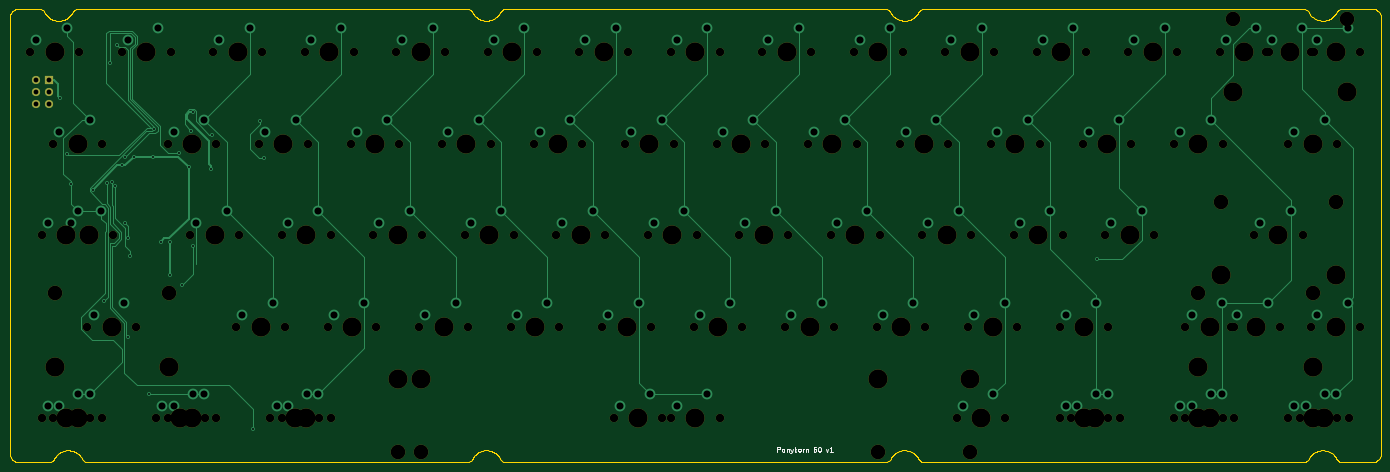
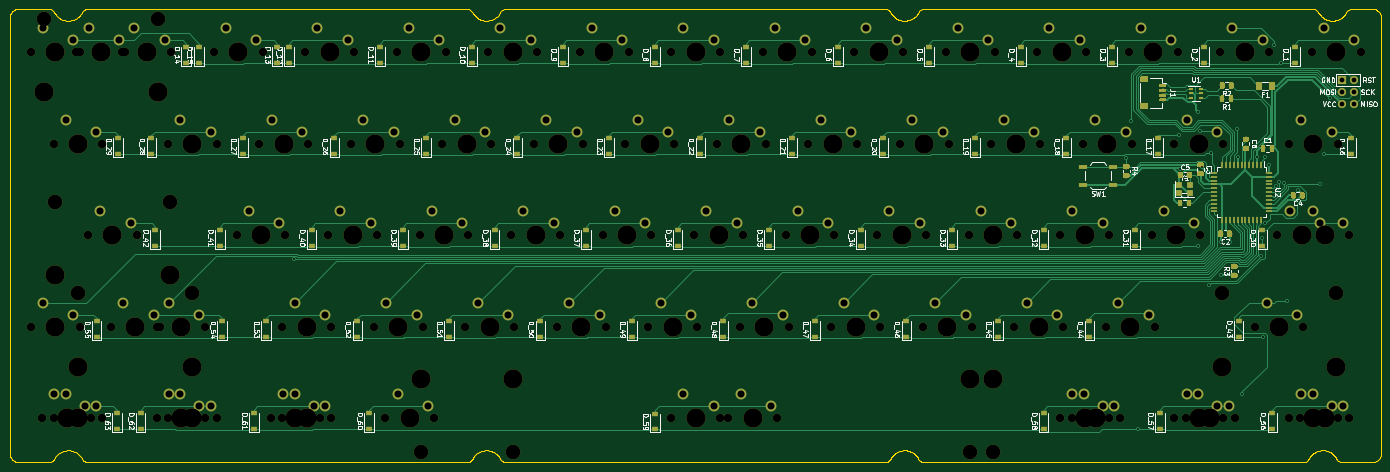
Circuit board: 9 layer files. Board 285.6 x 94.5 mm.
- bottom_copper: keyboard-B_Cu.gbl (110368 bytes)
- bottom_mask: keyboard-B_Mask.gbs (68436 bytes)
- bottom_silk: keyboard-B_SilkS.gbo (157102 bytes)
- outline: keyboard-Edge_Cuts.gm1 (30795 bytes)
- top_copper: keyboard-F_Cu.gtl (18383 bytes)
- top_mask: keyboard-F_Mask.gts (7435 bytes)
- top_silk: keyboard-F_SilkS.gto (10862 bytes)
- drill: keyboard-NPTH.drl (3784 bytes)
- drill: keyboard-PTH.drl (2951 bytes)

=== bottom_copper: keyboard-B_Cu.gbl (110368 bytes, source omitted) ===
=== bottom_mask: keyboard-B_Mask.gbs (68436 bytes, source omitted) ===
=== bottom_silk: keyboard-B_SilkS.gbo (157102 bytes, source omitted) ===
=== outline: keyboard-Edge_Cuts.gm1 (30795 bytes, source omitted) ===
=== top_copper: keyboard-F_Cu.gtl (18383 bytes, source omitted) ===
=== top_mask: keyboard-F_Mask.gts (7435 bytes, source omitted) ===
=== top_silk: keyboard-F_SilkS.gto (10862 bytes, source omitted) ===
=== drill: keyboard-NPTH.drl ===
M48
; DRILL file {KiCad (5.1.4)-1} date 10/11/2020 1:36:39 AM
; FORMAT={-:-/ absolute / inch / decimal}
; #@! TF.CreationDate,2020-10-11T01:36:39-04:00
; #@! TF.GenerationSoftware,Kicad,Pcbnew,(5.1.4)-1
; #@! TF.FileFunction,NonPlated,1,2,NPTH
FMAT,2
INCH
T1C0.0689
T2C0.1200
T3C0.1570
%
G90
G05
T1
X0.2687Y-3.375
X0.6687Y-3.375
X4.675Y-0.375
X5.075Y-0.375
X6.3625Y-2.625
X6.7625Y-2.625
X2.1437Y-3.375
X2.5437Y-3.375
X3.175Y-0.375
X3.575Y-0.375
X5.9875Y-1.875
X6.3875Y-1.875
X10.5812Y-3.375
X10.9812Y-3.375
X2.8Y-1.125
X3.2Y-1.125
X8.05Y-1.125
X8.45Y-1.125
X9.55Y-1.125
X9.95Y-1.125
X5.05Y-1.125
X5.45Y-1.125
X0.2687Y-1.875
X0.6687Y-1.875
X3.925Y-0.375
X4.325Y-0.375
X4.4875Y-1.875
X4.8875Y-1.875
X8.9875Y-1.875
X9.3875Y-1.875
X2.05Y-1.125
X2.45Y-1.125
X0.4562Y-1.875
X0.8562Y-1.875
X10.675Y-2.625
X11.075Y-2.625
X7.4875Y-1.875
X7.8875Y-1.875
X9.6437Y-3.375
X10.0437Y-3.375
X9.925Y-0.375
X10.325Y-0.375
X3.3625Y-2.625
X3.7625Y-2.625
X4.9562Y-3.375
X5.3563Y-3.375
X10.675Y-0.375
X11.075Y-0.375
X7.8625Y-2.625
X8.2625Y-2.625
X2.2375Y-3.375
X2.6375Y-3.375
X6.925Y-0.375
X7.325Y-0.375
X7.7687Y-3.375
X8.1687Y-3.375
X2.425Y-0.375
X2.825Y-0.375
X6.55Y-1.125
X6.95Y-1.125
X8.8Y-1.125
X9.2Y-1.125
X0.3625Y-1.125
X0.7625Y-1.125
X4.8625Y-2.625
X5.2625Y-2.625
X8.425Y-0.375
X8.825Y-0.375
X4.3Y-1.125
X4.7Y-1.125
X9.55Y-3.375
X9.95Y-3.375
X3.55Y-1.125
X3.95Y-1.125
X6.7375Y-1.875
X7.1375Y-1.875
X10.4875Y-1.125
X10.8875Y-1.125
X7.1125Y-2.625
X7.5125Y-2.625
X1.675Y-0.375
X2.075Y-0.375
X2.2375Y-1.875
X2.6375Y-1.875
X1.3Y-3.375
X1.7Y-3.375
X9.6437Y-2.625
X10.0437Y-2.625
X2.9875Y-1.875
X3.3875Y-1.875
X1.8625Y-2.625
X2.2625Y-2.625
X8.6125Y-2.625
X9.0125Y-2.625
X1.2063Y-3.375
X1.6062Y-3.375
X0.3625Y-3.375
X0.7625Y-3.375
X0.925Y-0.375
X1.325Y-0.375
X5.2375Y-1.875
X5.6375Y-1.875
X10.2062Y-1.875
X10.6062Y-1.875
X6.175Y-0.375
X6.575Y-0.375
X0.175Y-0.375
X0.575Y-0.375
X2.6125Y-2.625
X3.0125Y-2.625
X10.0187Y-2.625
X10.4187Y-2.625
X5.425Y-3.375
X5.825Y-3.375
X5.8Y-1.125
X6.2Y-1.125
X1.3Y-1.125
X1.7Y-1.125
X5.425Y-0.375
X5.825Y-0.375
X0.6437Y-2.625
X1.0437Y-2.625
X1.4875Y-1.875
X1.8875Y-1.875
X7.675Y-0.375
X8.075Y-0.375
X3.7375Y-1.875
X4.1375Y-1.875
X8.6125Y-3.375
X9.0125Y-3.375
X5.6125Y-2.625
X6.0125Y-2.625
X8.2375Y-1.875
X8.6375Y-1.875
X8.7062Y-3.375
X9.1062Y-3.375
X9.175Y-0.375
X9.575Y-0.375
X4.1125Y-2.625
X4.5125Y-2.625
X7.3Y-1.125
X7.7Y-1.125
X10.4875Y-3.375
X10.8875Y-3.375
X10.3Y-0.375
X10.7Y-0.375
T2
X3.1877Y-3.65
X7.1247Y-3.65
X9.9375Y-1.6
X10.875Y-1.6
X9.75Y-2.35
X10.6875Y-2.35
X3.375Y-3.65
X7.875Y-3.65
X0.375Y-2.35
X1.3125Y-2.35
X10.0312Y-0.1
X10.9688Y-0.1
T3
X3.1877Y-3.05
X5.1562Y-3.375
X7.1247Y-3.05
X10.875Y-0.375
X8.0625Y-2.625
X2.4375Y-3.375
X7.125Y-0.375
X7.9688Y-3.375
X2.625Y-0.375
X6.75Y-1.125
X9.0Y-1.125
X0.5625Y-1.125
X5.0625Y-2.625
X8.625Y-0.375
X4.5Y-1.125
X9.75Y-3.375
X3.75Y-1.125
X6.9375Y-1.875
X10.6875Y-1.125
X7.3125Y-2.625
X1.875Y-0.375
X2.4375Y-1.875
X1.5Y-3.375
X9.8438Y-2.625
X3.1875Y-1.875
X2.0625Y-2.625
X8.8125Y-2.625
X1.4062Y-3.375
X0.5625Y-3.375
X1.125Y-0.375
X5.4375Y-1.875
X9.9375Y-2.2
X10.4062Y-1.875
X10.875Y-2.2
X6.375Y-0.375
X0.375Y-0.375
X2.8125Y-2.625
X9.75Y-2.95
X10.2188Y-2.625
X10.6875Y-2.95
X3.375Y-3.05
X5.625Y-3.375
X7.875Y-3.05
X6.0Y-1.125
X1.5Y-1.125
X5.625Y-0.375
X0.375Y-2.95
X0.8438Y-2.625
X1.3125Y-2.95
X1.6875Y-1.875
X7.875Y-0.375
X3.9375Y-1.875
X8.8125Y-3.375
X5.8125Y-2.625
X8.4375Y-1.875
X8.9062Y-3.375
X9.375Y-0.375
X4.3125Y-2.625
X7.5Y-1.125
X10.6875Y-3.375
X10.0312Y-0.7
X10.5Y-0.375
X10.9688Y-0.7
X0.4688Y-3.375
X4.875Y-0.375
X6.5625Y-2.625
X2.3438Y-3.375
X3.375Y-0.375
X6.1875Y-1.875
X10.7812Y-3.375
X3.0Y-1.125
X8.25Y-1.125
X9.75Y-1.125
X5.25Y-1.125
X0.4688Y-1.875
X4.125Y-0.375
X4.6875Y-1.875
X9.1875Y-1.875
X2.25Y-1.125
X0.6562Y-1.875
X10.875Y-2.625
X7.6875Y-1.875
X9.8438Y-3.375
X10.125Y-0.375
X3.5625Y-2.625
T0
M30

=== drill: keyboard-PTH.drl ===
M48
; DRILL file {KiCad (5.1.4)-1} date 10/11/2020 1:36:39 AM
; FORMAT={-:-/ absolute / inch / decimal}
; #@! TF.CreationDate,2020-10-11T01:36:39-04:00
; #@! TF.GenerationSoftware,Kicad,Pcbnew,(5.1.4)-1
; #@! TF.FileFunction,Plated,1,2,PTH
FMAT,2
INCH
T1C0.0157
T2C0.0394
T3C0.0579
%
G90
G05
T1
X0.422Y-0.747
X0.475Y-1.205
X0.51Y-1.455
X0.69Y-1.5
X0.78Y-2.41
X0.8027Y-1.4423
X0.825Y-0.46
X0.842Y-1.4395
X0.87Y-1.47
X0.885Y-0.31
X0.925Y-1.3
X0.955Y-1.235
X0.955Y-1.775
X0.9736Y-2.705
X0.98Y-1.895
X0.9885Y-2.0424
X1.024Y-1.231
X1.145Y-3.175
X1.18Y-1.23
X1.19Y-1.005
X1.245Y-1.925
X1.32Y-1.93
X1.32Y-2.2
X1.3975Y-1.1998
X1.415Y-2.28
X1.4761Y-1.3161
X1.49Y-1.015
X1.505Y-0.865
X1.505Y-1.96
X1.655Y-1.3273
X1.665Y-1.05
X2.0Y-3.46
X2.0542Y-0.9342
X2.095Y-1.24
X8.915Y-2.07
T2
X0.225Y-0.6
X0.225Y-0.7
X0.225Y-0.8
X0.325Y-0.6
X0.325Y-0.7
X0.325Y-0.8
T3
X1.35Y-1.025
X1.6Y-0.925
X5.475Y-0.275
X5.725Y-0.175
X0.6937Y-2.525
X0.9437Y-2.425
X1.5375Y-1.775
X1.7875Y-1.675
X7.725Y-0.275
X7.975Y-0.175
X3.7875Y-1.775
X4.0375Y-1.675
X8.6625Y-3.275
X8.9125Y-3.175
X5.6625Y-2.525
X5.9125Y-2.425
X8.2875Y-1.775
X8.5375Y-1.675
X8.7562Y-3.275
X9.0062Y-3.175
X9.225Y-0.275
X9.475Y-0.175
X4.1625Y-2.525
X4.4125Y-2.425
X7.35Y-1.025
X7.6Y-0.925
X10.5375Y-3.275
X10.7875Y-3.175
X10.35Y-0.275
X10.6Y-0.175
X0.3187Y-3.275
X0.5687Y-3.175
X4.725Y-0.275
X4.975Y-0.175
X6.4125Y-2.525
X6.6625Y-2.425
X2.1938Y-3.275
X2.4438Y-3.175
X3.225Y-0.275
X3.475Y-0.175
X6.0375Y-1.775
X6.2875Y-1.675
X10.6312Y-3.275
X10.8812Y-3.175
X2.85Y-1.025
X3.1Y-0.925
X8.1Y-1.025
X8.35Y-0.925
X9.6Y-1.025
X9.85Y-0.925
X5.1Y-1.025
X5.35Y-0.925
X0.3187Y-1.775
X0.5687Y-1.675
X3.975Y-0.275
X4.225Y-0.175
X4.5375Y-1.775
X4.7875Y-1.675
X9.0375Y-1.775
X9.2875Y-1.675
X2.1Y-1.025
X2.35Y-0.925
X0.5062Y-1.775
X0.7562Y-1.675
X10.725Y-2.525
X10.975Y-2.425
X7.5375Y-1.775
X7.7875Y-1.675
X9.6937Y-3.275
X9.9437Y-3.175
X9.975Y-0.275
X10.225Y-0.175
X3.4125Y-2.525
X3.6625Y-2.425
X5.0062Y-3.275
X5.2562Y-3.175
X10.725Y-0.275
X10.975Y-0.175
X7.9125Y-2.525
X8.1625Y-2.425
X2.2875Y-3.275
X2.5375Y-3.175
X6.975Y-0.275
X7.225Y-0.175
X7.8187Y-3.275
X8.0687Y-3.175
X2.475Y-0.275
X2.725Y-0.175
X6.6Y-1.025
X6.85Y-0.925
X8.85Y-1.025
X9.1Y-0.925
X0.4125Y-1.025
X0.6625Y-0.925
X4.9125Y-2.525
X5.1625Y-2.425
X8.475Y-0.275
X8.725Y-0.175
X4.35Y-1.025
X4.6Y-0.925
X9.6Y-3.275
X9.85Y-3.175
X3.6Y-1.025
X3.85Y-0.925
X6.7875Y-1.775
X7.0375Y-1.675
X10.5375Y-1.025
X10.7875Y-0.925
X7.1625Y-2.525
X7.4125Y-2.425
X1.725Y-0.275
X1.975Y-0.175
X2.2875Y-1.775
X2.5375Y-1.675
X1.35Y-3.275
X1.6Y-3.175
X9.6937Y-2.525
X9.9437Y-2.425
X3.0375Y-1.775
X3.2875Y-1.675
X1.9125Y-2.525
X2.1625Y-2.425
X8.6625Y-2.525
X8.9125Y-2.425
X1.2562Y-3.275
X1.5062Y-3.175
X0.4125Y-3.275
X0.6625Y-3.175
X0.975Y-0.275
X1.225Y-0.175
X5.2875Y-1.775
X5.5375Y-1.675
X10.2562Y-1.775
X10.5062Y-1.675
X6.225Y-0.275
X6.475Y-0.175
X0.225Y-0.275
X0.475Y-0.175
X2.6625Y-2.525
X2.9125Y-2.425
X10.0687Y-2.525
X10.3187Y-2.425
X5.475Y-3.275
X5.725Y-3.175
X5.85Y-1.025
X6.1Y-0.925
T0
M30

